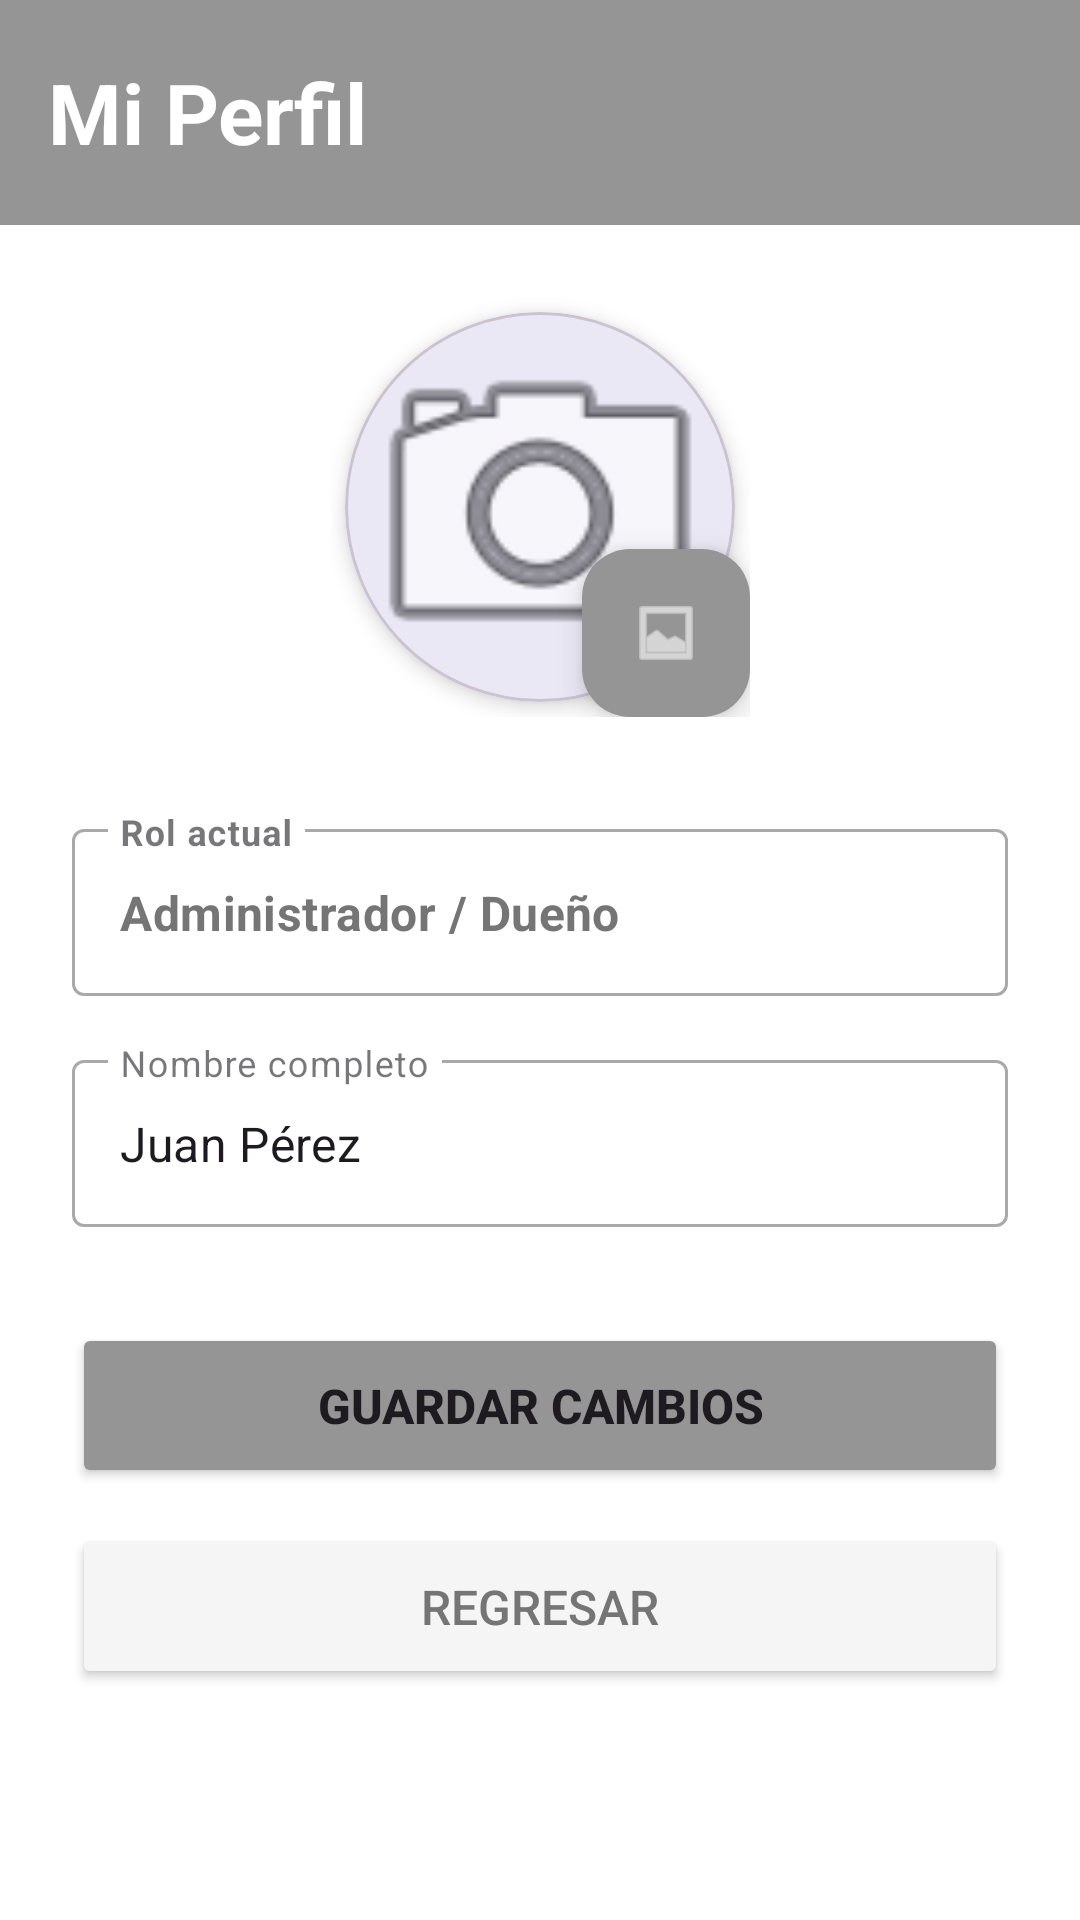

This screen was rendered from an Android layout file. Write that file and the resources it references.
<!-- AndroidManifest.xml: application theme Theme.INGSOFTWAREABARROTEZPEREZ -->
<!-- res/layout/activity_perfil.xml -->
<?xml version="1.0" encoding="utf-8"?>
<LinearLayout xmlns:android="http://schemas.android.com/apk/res/android"
    xmlns:app="http://schemas.android.com/apk/res-auto"
    android:layout_width="match_parent"
    android:layout_height="match_parent"
    android:background="#FFFFFF"
    android:orientation="vertical">

    <LinearLayout
        android:layout_width="match_parent"
        android:layout_height="75dp"
        android:background="#959595"
        android:gravity="center_vertical"
        android:orientation="horizontal"
        android:paddingHorizontal="16dp">

        <TextView
            android:layout_width="0dp"
            android:layout_height="wrap_content"
            android:layout_weight="1"
            android:text="Mi Perfil"
            android:textColor="#FFFFFF"
            android:textSize="28sp"
            android:textStyle="bold" />
    </LinearLayout>

    <ScrollView
        android:layout_width="match_parent"
        android:layout_height="match_parent">

        <LinearLayout
            android:layout_width="match_parent"
            android:layout_height="wrap_content"
            android:gravity="center_horizontal"
            android:orientation="vertical"
            android:padding="24dp">

            <RelativeLayout
                android:layout_width="140dp"
                android:layout_height="140dp"
                android:layout_marginBottom="32dp">

                <com.google.android.material.card.MaterialCardView
                    android:layout_width="130dp"
                    android:layout_height="130dp"
                    android:layout_centerInParent="true"
                    app:cardCornerRadius="65dp"
                    app:cardElevation="4dp">

                    <ImageView
                        android:id="@+id/ivFotoPerfil"
                        android:layout_width="match_parent"
                        android:layout_height="match_parent"
                        android:scaleType="centerCrop"
                        android:src="@android:drawable/ic_menu_camera" />
                </com.google.android.material.card.MaterialCardView>

                <com.google.android.material.floatingactionbutton.FloatingActionButton
                    android:id="@+id/btnCambiarFoto"
                    android:layout_width="wrap_content"
                    android:layout_height="wrap_content"
                    android:layout_alignParentEnd="true"
                    android:layout_alignParentBottom="true"
                    android:src="@android:drawable/ic_menu_gallery"
                    app:backgroundTint="#959595"
                    app:fabSize="mini"
                    app:tint="#FFFFFF" />
            </RelativeLayout>

            <com.google.android.material.textfield.TextInputLayout
                style="@style/Widget.MaterialComponents.TextInputLayout.OutlinedBox"
                android:layout_width="match_parent"
                android:layout_height="wrap_content"
                android:layout_marginBottom="16dp"
                android:hint="Rol actual">

                <com.google.android.material.textfield.TextInputEditText
                    android:id="@+id/etRolUsuario"
                    android:layout_width="match_parent"
                    android:layout_height="wrap_content"
                    android:enabled="false"
                    android:text="Administrador / Dueño"
                    android:textColor="#757575"
                    android:textStyle="bold" />
            </com.google.android.material.textfield.TextInputLayout>

            <com.google.android.material.textfield.TextInputLayout
                style="@style/Widget.MaterialComponents.TextInputLayout.OutlinedBox"
                android:layout_width="match_parent"
                android:layout_height="wrap_content"
                android:layout_marginBottom="32dp"
                android:hint="Nombre completo">

                <com.google.android.material.textfield.TextInputEditText
                    android:id="@+id/etNombreUsuario"
                    android:layout_width="match_parent"
                    android:layout_height="wrap_content"
                    android:inputType="textPersonName"
                    android:text="Juan Pérez" />
            </com.google.android.material.textfield.TextInputLayout>

            <Button
                android:id="@+id/btnGuardarPerfil"
                android:layout_width="match_parent"
                android:layout_height="55dp"
                android:layout_marginBottom="12dp"
                android:backgroundTint="#959595"
                android:text="Guardar Cambios"
                android:textSize="16sp"
                android:textStyle="bold"
                app:cornerRadius="12dp" />

            <Button
                android:id="@+id/btnRegresarConfig"
                android:layout_width="match_parent"
                android:layout_height="55dp"
                android:backgroundTint="#F5F5F5"
                android:text="Regresar"
                android:textColor="#757575"
                android:textSize="16sp"
                app:cornerRadius="12dp"
                app:strokeColor="#BDBDBD"
                app:strokeWidth="1dp" />

        </LinearLayout>
    </ScrollView>
</LinearLayout>
<!-- resources referenced by this layout -->
<resources>
  <style name="Theme.INGSOFTWAREABARROTEZPEREZ" parent="Base.Theme.INGSOFTWAREABARROTEZPEREZ" />
  <style name="Base.Theme.INGSOFTWAREABARROTEZPEREZ" parent="Theme.Material3.DayNight.NoActionBar">
          <item name="colorPrimary">#3A5BA0</item>
          <item name="colorOnPrimary">#FFFFFF</item>
          <item name="android:colorBackground">#F8F9FA</item>
          <item name="android:windowBackground">#F8F9FA</item>
      </style>
</resources>
